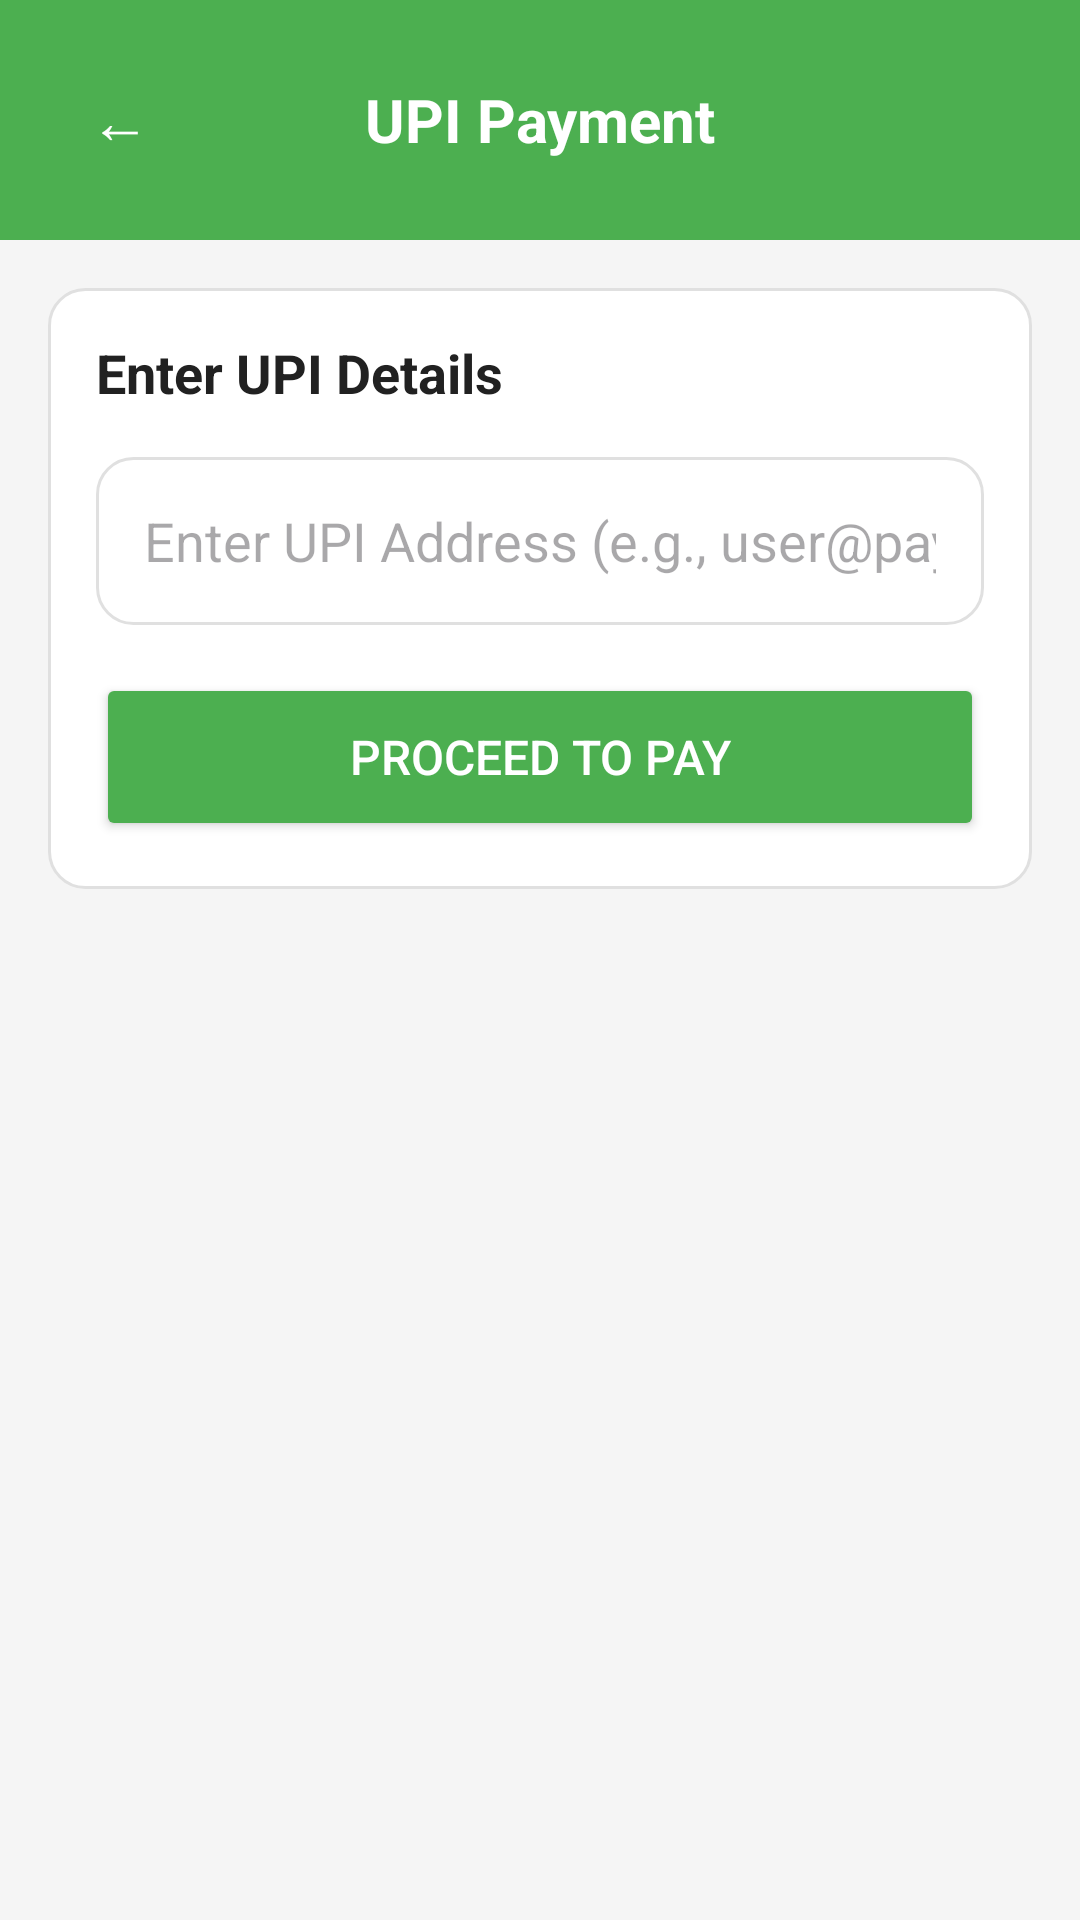

Android layout source for this screen:
<!-- AndroidManifest.xml: activity theme Theme.NFCPayDemo -->
<!-- res/layout/activity_upi_payment.xml -->
<?xml version="1.0" encoding="utf-8"?>
<LinearLayout xmlns:android="http://schemas.android.com/apk/res/android"
    android:layout_width="match_parent"
    android:layout_height="match_parent"
    android:orientation="vertical"
    android:background="@color/background">

    
    <LinearLayout
        android:layout_width="match_parent"
        android:layout_height="wrap_content"
        android:background="@color/success_green"
        android:padding="16dp"
        android:orientation="horizontal"
        android:gravity="center_vertical">
        
        <Button
            android:id="@+id/btnBack"
            android:layout_width="48dp"
            android:layout_height="48dp"
            android:text="←"
            android:textSize="20sp"
            android:textColor="@color/white"
            android:background="?android:attr/selectableItemBackgroundBorderless" />
            
        <TextView
            android:layout_width="0dp"
            android:layout_height="wrap_content"
            android:layout_weight="1"
            android:text="UPI Payment"
            android:textAlignment="center"
            android:textSize="20sp"
            android:textStyle="bold"
            android:textColor="@color/white" />
            
        <View
            android:layout_width="48dp"
            android:layout_height="48dp" />
            
    </LinearLayout>

    <ScrollView
        android:layout_width="match_parent"
        android:layout_height="0dp"
        android:layout_weight="1"
        android:padding="16dp">

        <LinearLayout
            android:layout_width="match_parent"
            android:layout_height="wrap_content"
            android:orientation="vertical">

            
            <LinearLayout
                android:id="@+id/upiForm"
                android:layout_width="match_parent"
                android:layout_height="wrap_content"
                android:background="@drawable/card_background"
                android:padding="16dp"
                android:orientation="vertical">

                <TextView
                    android:text="Enter UPI Details"
                    android:textSize="18sp"
                    android:textStyle="bold"
                    android:textColor="@color/text_primary"
                    android:layout_marginBottom="16dp"
                    android:layout_width="wrap_content"
                    android:layout_height="wrap_content" />

                <EditText
                    android:id="@+id/etUPIAddress"
                    android:layout_width="match_parent"
                    android:layout_height="56dp"
                    android:hint="Enter UPI Address (e.g., user@paytm)"
                    android:inputType="textEmailAddress"
                    android:layout_marginBottom="16dp"
                    android:background="@drawable/card_background"
                    android:padding="16dp" />

                <Button
                    android:id="@+id/btnProceedUPI"
                    android:text="Proceed to Pay"
                    android:layout_width="match_parent"
                    android:layout_height="56dp"
                    android:backgroundTint="@color/success_green"
                    android:textColor="@color/white"
                    android:textSize="16sp" />

            </LinearLayout>

            
            <LinearLayout
                android:id="@+id/approvalScreen"
                android:layout_width="match_parent"
                android:layout_height="wrap_content"
                android:background="@drawable/card_background"
                android:padding="32dp"
                android:orientation="vertical"
                android:gravity="center"
                android:visibility="gone">

                <TextView
                    android:text="📱"
                    android:textSize="64sp"
                    android:layout_marginBottom="16dp"
                    android:layout_width="wrap_content"
                    android:layout_height="wrap_content" />

                <TextView
                    android:text="Approve Payment"
                    android:textSize="20sp"
                    android:textStyle="bold"
                    android:textColor="@color/text_primary"
                    android:textAlignment="center"
                    android:layout_marginBottom="8dp"
                    android:layout_width="match_parent"
                    android:layout_height="wrap_content" />

                <TextView
                    android:text="Please approve the payment request in your UPI app"
                    android:textSize="16sp"
                    android:textColor="@color/text_secondary"
                    android:textAlignment="center"
                    android:layout_marginBottom="16dp"
                    android:layout_width="match_parent"
                    android:layout_height="wrap_content" />

                <ProgressBar
                    android:layout_width="48dp"
                    android:layout_height="48dp"
                    android:layout_marginBottom="16dp" />

                <TextView
                    android:id="@+id/tvCountdown"
                    android:text="Waiting for approval... 40s"
                    android:textSize="14sp"
                    android:textColor="@color/text_secondary"
                    android:textAlignment="center"
                    android:layout_width="match_parent"
                    android:layout_height="wrap_content" />

            </LinearLayout>

            
            <LinearLayout
                android:id="@+id/successScreen"
                android:layout_width="match_parent"
                android:layout_height="wrap_content"
                android:background="@drawable/card_background"
                android:padding="32dp"
                android:orientation="vertical"
                android:gravity="center"
                android:visibility="gone">

                <TextView
                    android:text="✅"
                    android:textSize="64sp"
                    android:layout_marginBottom="16dp"
                    android:layout_width="wrap_content"
                    android:layout_height="wrap_content" />

                <TextView
                    android:text="Payment Successful!"
                    android:textSize="24sp"
                    android:textStyle="bold"
                    android:textColor="@color/success_green"
                    android:textAlignment="center"
                    android:layout_marginBottom="8dp"
                    android:layout_width="match_parent"
                    android:layout_height="wrap_content" />

                <TextView
                    android:id="@+id/tvTimeTaken"
                    android:text="Time taken: 0.00 seconds"
                    android:textSize="16sp"
                    android:textColor="@color/text_secondary"
                    android:textAlignment="center"
                    android:layout_marginBottom="24dp"
                    android:layout_width="match_parent"
                    android:layout_height="wrap_content" />

                <Button
                    android:id="@+id/btnDone"
                    android:text="Done"
                    android:layout_width="match_parent"
                    android:layout_height="56dp"
                    android:backgroundTint="@color/success_green"
                    android:textColor="@color/white"
                    android:textSize="16sp" />

            </LinearLayout>

        </LinearLayout>

    </ScrollView>

</LinearLayout>
<!-- resources referenced by this layout -->
<resources>
  <color name="background">#FFF5F5F5</color>
  <color name="success_green">#FF4CAF50</color>
  <color name="text_primary">#FF212121</color>
  <color name="text_secondary">#FF757575</color>
  <color name="white">#FFFFFFFF</color>
  <!-- drawable card_background (drawable) -->
  <?xml version="1.0" encoding="utf-8"?>
  <shape xmlns:android="http://schemas.android.com/apk/res/android">
      <solid android:color="@color/surface" />
      <corners android:radius="12dp" />
      <stroke android:width="1dp" android:color="@color/divider" />
  </shape>
  <style name="Theme.NFCPayDemo" parent="Theme.Material3.Light.NoActionBar">
          <item name="colorPrimary">@color/primary</item>
          <item name="colorPrimaryVariant">@color/primary_dark</item>
          <item name="colorSecondary">@color/accent</item>
          <item name="android:colorBackground">@color/background</item>
          <item name="colorSurface">@color/surface</item>
          <item name="colorOnPrimary">@color/white</item>
          <item name="colorOnSecondary">@color/white</item>
          <item name="colorOnBackground">@color/text_primary</item>
          <item name="colorOnSurface">@color/text_primary</item>
          <item name="android:statusBarColor">@color/primary</item>
          <item name="android:windowLightStatusBar">false</item>
      </style>
  <color name="surface">#FFFFFFFF</color>
  <color name="divider">#FFE0E0E0</color>
  <color name="primary">#FF2196F3</color>
  <color name="primary_dark">#FF1976D2</color>
  <color name="accent">#FF4CAF50</color>
</resources>
